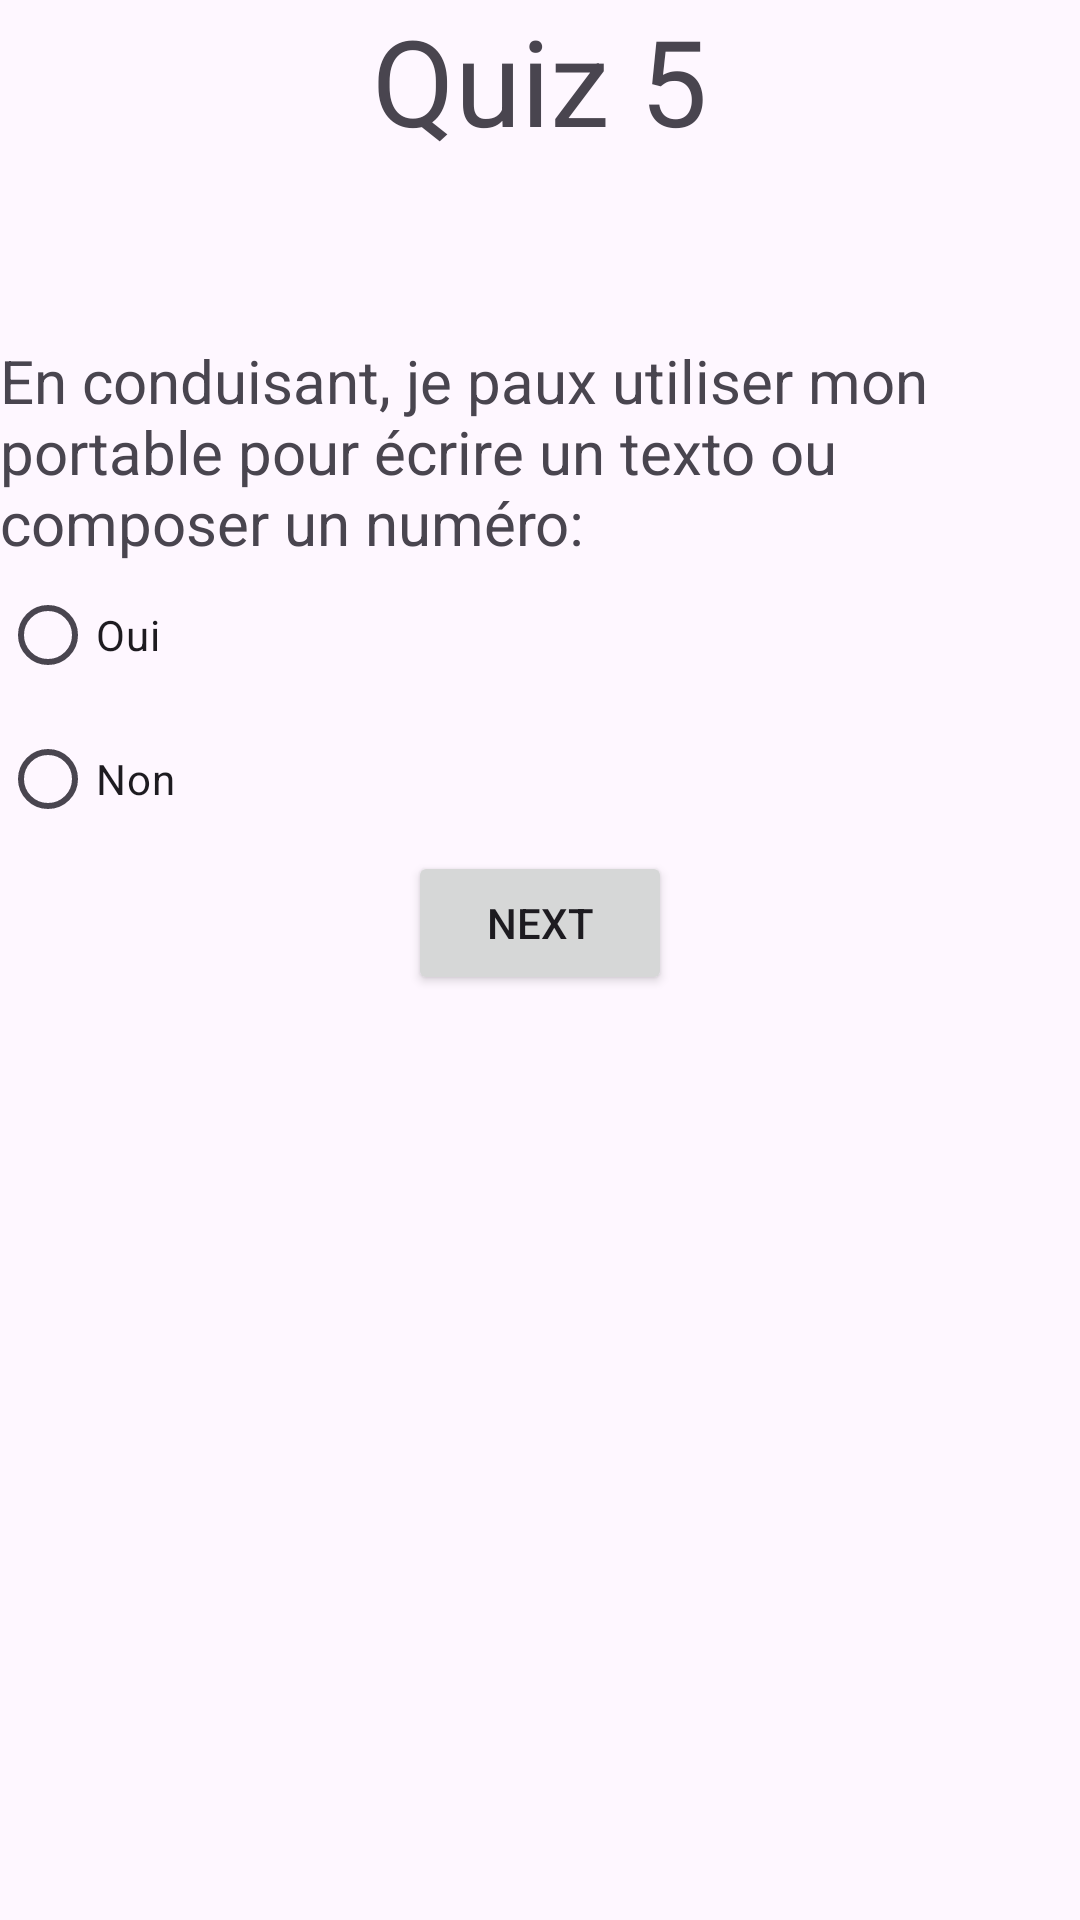

Produce the Android XML layout that renders to this screen, including the resource entries it uses.
<!-- AndroidManifest.xml: application theme Theme.QuizApp_Othmane -->
<!-- res/layout/quiz5.xml -->
<?xml version="1.0" encoding="utf-8"?>
<LinearLayout xmlns:android="http://schemas.android.com/apk/res/android"
    xmlns:tools="http://schemas.android.com/tools"
    android:layout_width="match_parent"
    android:layout_height="match_parent"
    tools:context=".Login"
    android:orientation="vertical">


    <TextView
        android:id="@+id/nquiz"
        android:layout_width="wrap_content"
        android:layout_height="wrap_content"
        android:layout_gravity="center_horizontal"
        android:text="@string/quiz_5"
        android:textSize="40dp" />

    <ImageView
        android:layout_width="wrap_content"
        android:layout_height="wrap_content"
        android:layout_gravity="center"
        android:id="@+id/image5"
        android:src="@drawable/q5"
        android:layout_marginTop="60dp"
        android:scaleType="fitCenter"
        android:adjustViewBounds="true"
        />

    <TextView
        android:id="@+id/q5"
        android:layout_width="wrap_content"
        android:layout_height="wrap_content"
        android:layout_gravity="left"
        android:text="@string/q5"
        android:textSize="20dp" />

    <RadioGroup
        android:id="@+id/choices"
        android:layout_width="wrap_content"
        android:layout_height="wrap_content">

        <RadioButton
            android:id="@+id/choice1"
            android:layout_width="wrap_content"
            android:layout_height="wrap_content"
            android:text="@string/oui" />

        <RadioButton
            android:id="@+id/choice2"
            android:layout_width="wrap_content"
            android:layout_height="wrap_content"
            android:text="@string/non" />
    </RadioGroup>

    <Button
        android:layout_width="wrap_content"
        android:layout_height="wrap_content"
        android:layout_gravity="center_horizontal"
        android:text="@string/next"
        android:id="@+id/bnext"/>

    <ImageView
        android:id="@+id/image52"
        android:layout_width="100dp"
        android:layout_height="wrap_content"
        android:layout_gravity="center"
        android:src="@drawable/logoo"
        android:layout_marginTop="40dp"
        android:scaleType="fitCenter"
        android:adjustViewBounds="true" />

</LinearLayout>
<!-- resources referenced by this layout -->
<resources>
  <string name="next">NEXT</string>
  <string name="non">Non</string>
  <string name="oui">Oui</string>
  <string name="q5">En conduisant, je paux utiliser mon portable pour écrire un texto ou composer un numéro:</string>
  <string name="quiz_5">Quiz 5</string>
  <style name="Theme.QuizApp_Othmane" parent="Base.Theme.QuizApp_Othmane" />
  <style name="Base.Theme.QuizApp_Othmane" parent="Theme.Material3.DayNight.NoActionBar">
  
      </style>
</resources>
